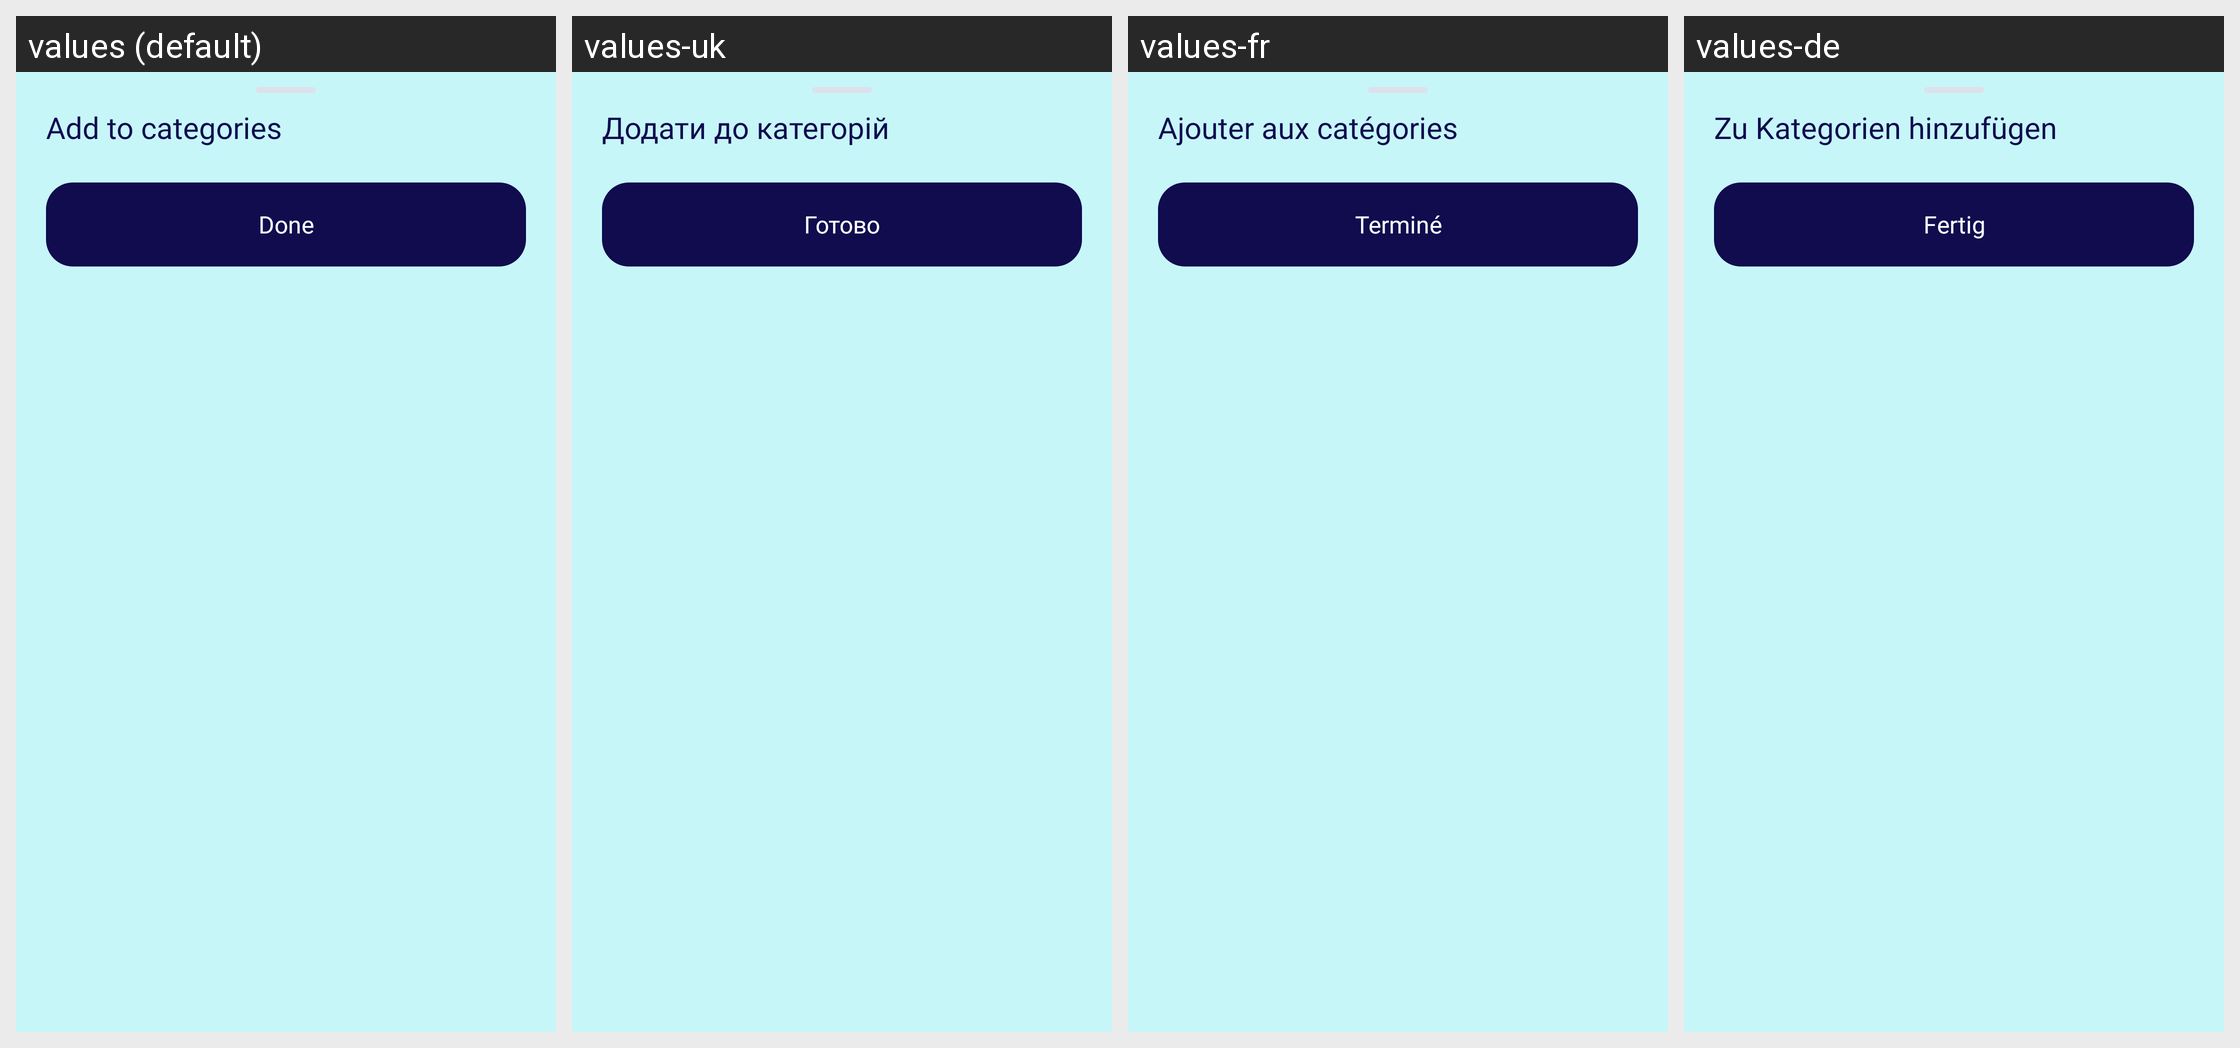

Translations of the strings shown on this Android screen, per locale in the grid:
Android screen res/layout/bottomsheet_add_to_categories.xml rendered under 4 locales, left to right: values (default), values-uk, values-fr, values-de. Device: Nexus 5 (rendered at 1080×1920; each locale shown at half size, 540×960, under a caption strip naming it); theme Theme.Silfy.
Other locales in the repository, not shown: values-es, values-it, values-pl, values-pt.
Strings drawn on this screen, with the default value and each locale's value (text and hints the layout hard-codes, and strings that could not be matched under every locale, appear in the picture but are not listed):

categories_sheet_title
  values: Add to categories
  values-uk: Додати до категорій
  values-fr: Ajouter aux catégories
  values-de: Zu Kategorien hinzufügen

action_done
  values: Done
  values-uk: Готово
  values-fr: Terminé
  values-de: Fertig
